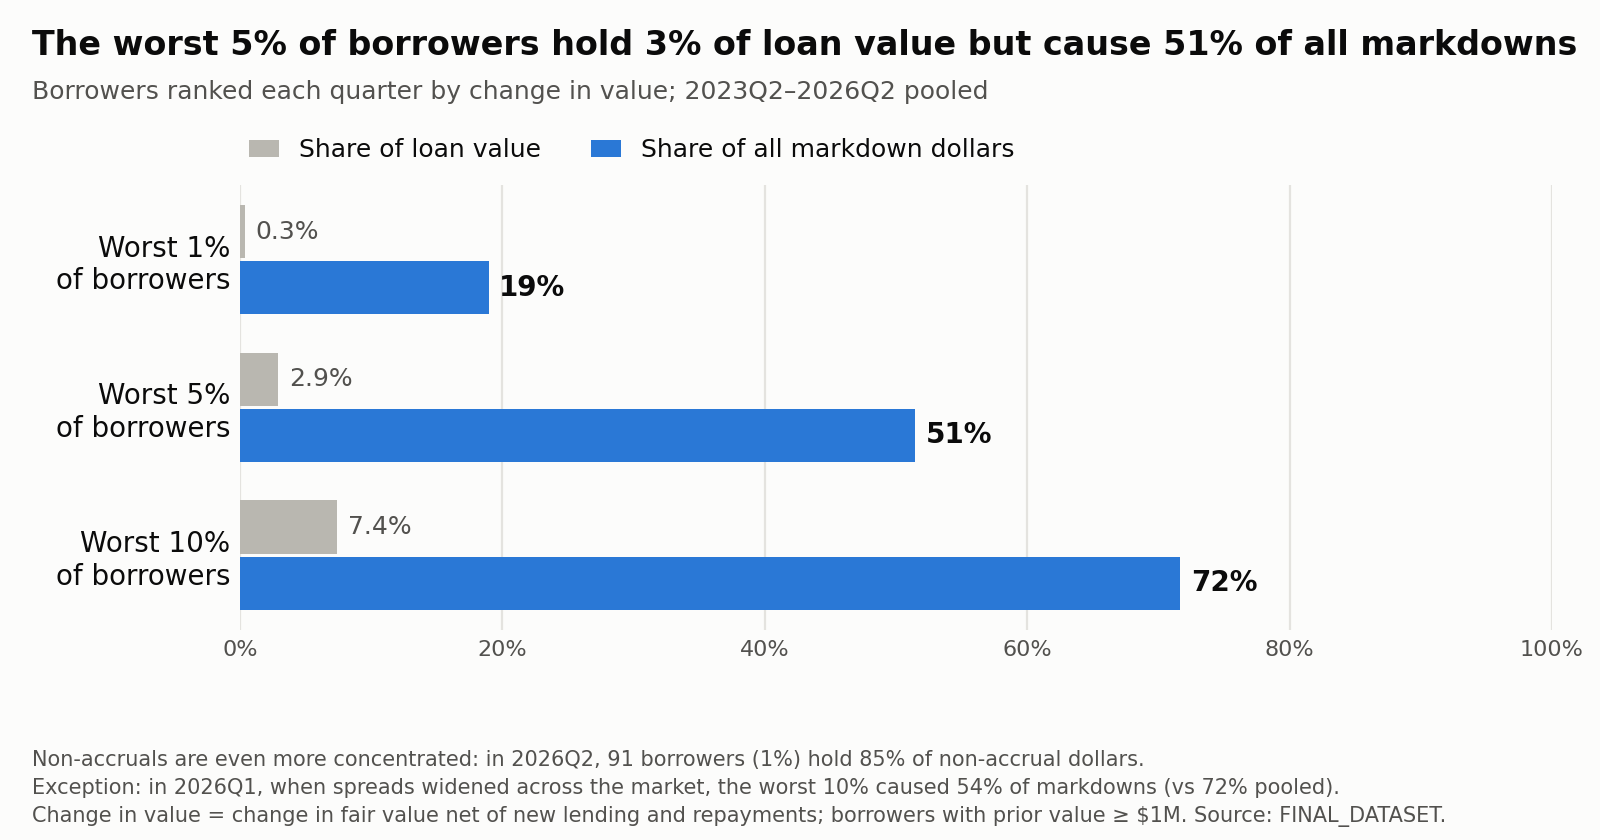

The table this chart was drawn from, first rows:
cal_q, tail, borrowers, all_borrowers, loss_share, fv_share, tail_loss_bn, all_loss_bn
2023Q2, 0.01, 43, 4393, 0.2466, 0.003357, 0.3016, 1.223
2023Q2, 0.05, 219, 4393, 0.5305, 0.02475, 0.6488, 1.223
2023Q2, 0.1, 439, 4393, 0.7309, 0.06506, 0.8939, 1.223
2023Q3, 0.01, 47, 4716, 0.231, 0.002508, 0.2682, 1.161
2023Q3, 0.05, 235, 4716, 0.5424, 0.02694, 0.6297, 1.161
2023Q3, 0.1, 471, 4716, 0.7506, 0.06546, 0.8714, 1.161
2023Q4, 0.01, 49, 4995, 0.3042, 0.004461, 0.3102, 1.02
2023Q4, 0.05, 249, 4995, 0.6577, 0.03056, 0.6706, 1.02
2023Q4, 0.1, 499, 4995, 0.8266, 0.07173, 0.8427, 1.02
2024Q1, 0.01, 54, 5445, 0.2544, 0.003489, 0.3372, 1.325
2024Q1, 0.05, 272, 5445, 0.6143, 0.02654, 0.8142, 1.325
2024Q1, 0.1, 544, 5445, 0.8012, 0.06537, 1.062, 1.325
2024Q2, 0.01, 57, 5741, 0.4284, 0.007881, 0.8354, 1.95
2024Q2, 0.05, 287, 5741, 0.6866, 0.0295, 1.339, 1.95
2024Q2, 0.1, 574, 5741, 0.8204, 0.06849, 1.6, 1.95
2024Q3, 0.01, 60, 6016, 0.1617, 0.002688, 0.2591, 1.602
2024Q3, 0.05, 300, 6016, 0.4996, 0.02608, 0.8002, 1.602
2024Q3, 0.1, 601, 6016, 0.7533, 0.08081, 1.207, 1.602
2024Q4, 0.01, 61, 6149, 0.1302, 0.002361, 0.3511, 2.697
2024Q4, 0.05, 307, 6149, 0.3649, 0.0218, 0.984, 2.697
2024Q4, 0.1, 614, 6149, 0.7418, 0.07817, 2, 2.697
2025Q1, 0.01, 66, 6650, 0.1898, 0.003187, 0.4193, 2.21
2025Q1, 0.05, 332, 6650, 0.5077, 0.03019, 1.122, 2.21
2025Q1, 0.1, 665, 6650, 0.678, 0.06491, 1.498, 2.21
2025Q2, 0.01, 68, 6883, 0.2484, 0.003442, 0.5016, 2.019
2025Q2, 0.05, 344, 6883, 0.6965, 0.03734, 1.407, 2.019
2025Q2, 0.1, 688, 6883, 0.8224, 0.07301, 1.661, 2.019
2025Q3, 0.01, 72, 7252, 0.2032, 0.003119, 0.4689, 2.307
2025Q3, 0.05, 362, 7252, 0.5871, 0.03028, 1.355, 2.307
2025Q3, 0.1, 725, 7252, 0.7867, 0.07499, 1.815, 2.307
2025Q4, 0.01, 74, 7482, 0.1903, 0.00313, 0.4855, 2.551
2025Q4, 0.05, 374, 7482, 0.5223, 0.02453, 1.332, 2.551
2025Q4, 0.1, 748, 7482, 0.7401, 0.06491, 1.888, 2.551
2026Q1, 0.01, 77, 7748, 0.1079, 0.003779, 0.6911, 6.408
2026Q1, 0.05, 387, 7748, 0.389, 0.02836, 2.493, 6.408
2026Q1, 0.1, 774, 7748, 0.5423, 0.06395, 3.475, 6.408
2026Q2, 0.01, 76, 7653, 0.1309, 0.002682, 0.4707, 3.596
2026Q2, 0.05, 382, 7653, 0.5202, 0.03633, 1.871, 3.596
2026Q2, 0.1, 765, 7653, 0.761, 0.112, 2.736, 3.596
pooled, 0.01, 804, 81123, 0.1896, 0.00346, 5.7, 30.07
pooled, 0.05, 4050, 81123, 0.5143, 0.02914, 15.47, 30.07
pooled, 0.1, 8107, 81123, 0.7167, 0.07423, 21.55, 30.07
